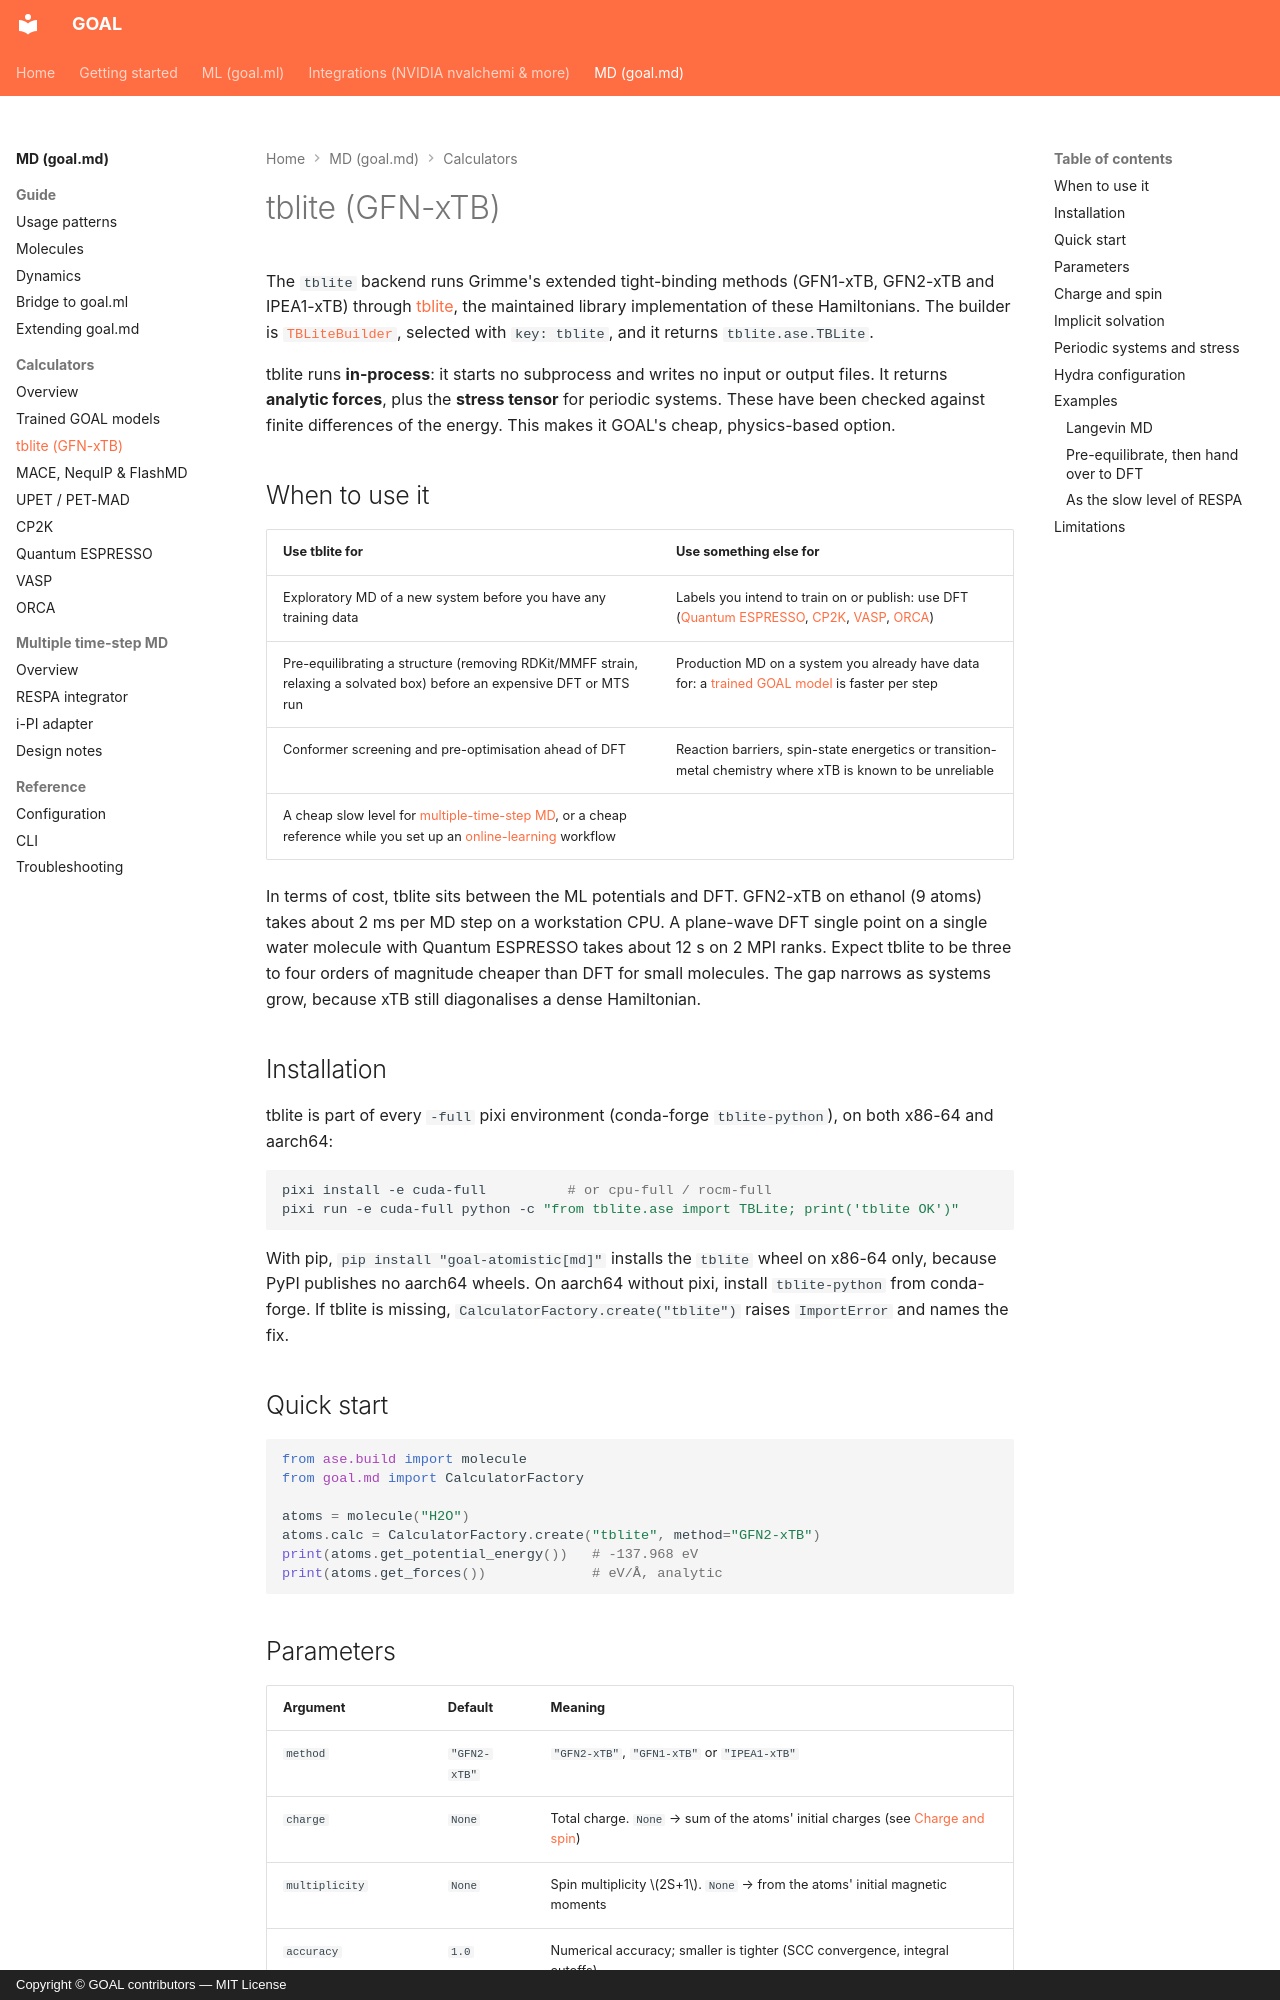

repository: Nourollah/GOAL · page: md/calculators/tblite/index.html · generator: mkdocs · copyright: Copyright © GOAL contributors — MIT License

# tblite (GFN-xTB)

The `tblite` backend runs Grimme's extended tight-binding methods (GFN1-xTB, GFN2-xTB and IPEA1-xTB) through [tblite](https://github.com/tblite/tblite), the maintained library implementation of these Hamiltonians. The builder is [`TBLiteBuilder`](https://github.com/Nourollah/GOAL/blob/main/src/goal/md/core/calculator_factory.py), selected with `key: tblite`, and it returns `tblite.ase.TBLite`.

tblite runs **in-process**: it starts no subprocess and writes no input or output files. It returns **analytic forces**, plus the **stress tensor** for periodic systems. These have been checked against finite differences of the energy. This makes it GOAL's cheap, physics-based option.

## When to use it

| Use tblite for | Use something else for |
|----------------|------------------------|
| Exploratory MD of a new system before you have any training data | Labels you intend to train on or publish: use DFT ([Quantum ESPRESSO](espresso.md), [CP2K](cp2k.md), [VASP](vasp.md), [ORCA](orca.md)) |
| Pre-equilibrating a structure (removing RDKit/MMFF strain, relaxing a solvated box) before an expensive DFT or MTS run | Production MD on a system you already have data for: a [trained GOAL model](goal-model.md) is faster per step |
| Conformer screening and pre-optimisation ahead of DFT | Reaction barriers, spin-state energetics or transition-metal chemistry where xTB is known to be unreliable |
| A cheap slow level for [multiple-time-step MD](../mts/overview.md), or a cheap reference while you set up an [online-learning](../mts/overview.md#online-learning-with-a-qm-reference) workflow | |

In terms of cost, tblite sits between the ML potentials and DFT. GFN2-xTB on ethanol (9 atoms) takes about 2 ms per MD step on a workstation CPU. A plane-wave DFT single point on a single water molecule with Quantum ESPRESSO takes about 12 s on 2 MPI ranks. Expect tblite to be three to four orders of magnitude cheaper than DFT for small molecules. The gap narrows as systems grow, because xTB still diagonalises a dense Hamiltonian.

## Installation

tblite is part of every `-full` pixi environment (conda-forge `tblite-python`), on both x86-64 and aarch64:

```bash
pixi install -e cuda-full          # or cpu-full / rocm-full
pixi run -e cuda-full python -c "from tblite.ase import TBLite; print('tblite OK')"
```

With pip, `pip install "goal-atomistic[md]"` installs the `tblite` wheel on x86-64 only, because PyPI publishes no aarch64 wheels. On aarch64 without pixi, install `tblite-python` from conda-forge. If tblite is missing, `CalculatorFactory.create("tblite")` raises `ImportError` and names the fix.

## Quick start

```python
from ase.build import molecule
from goal.md import CalculatorFactory

atoms = molecule("H2O")
atoms.calc = CalculatorFactory.create("tblite", method="GFN2-xTB")
print(atoms.get_potential_energy())   # -137.968 eV
print(atoms.get_forces())             # eV/Å, analytic
```
